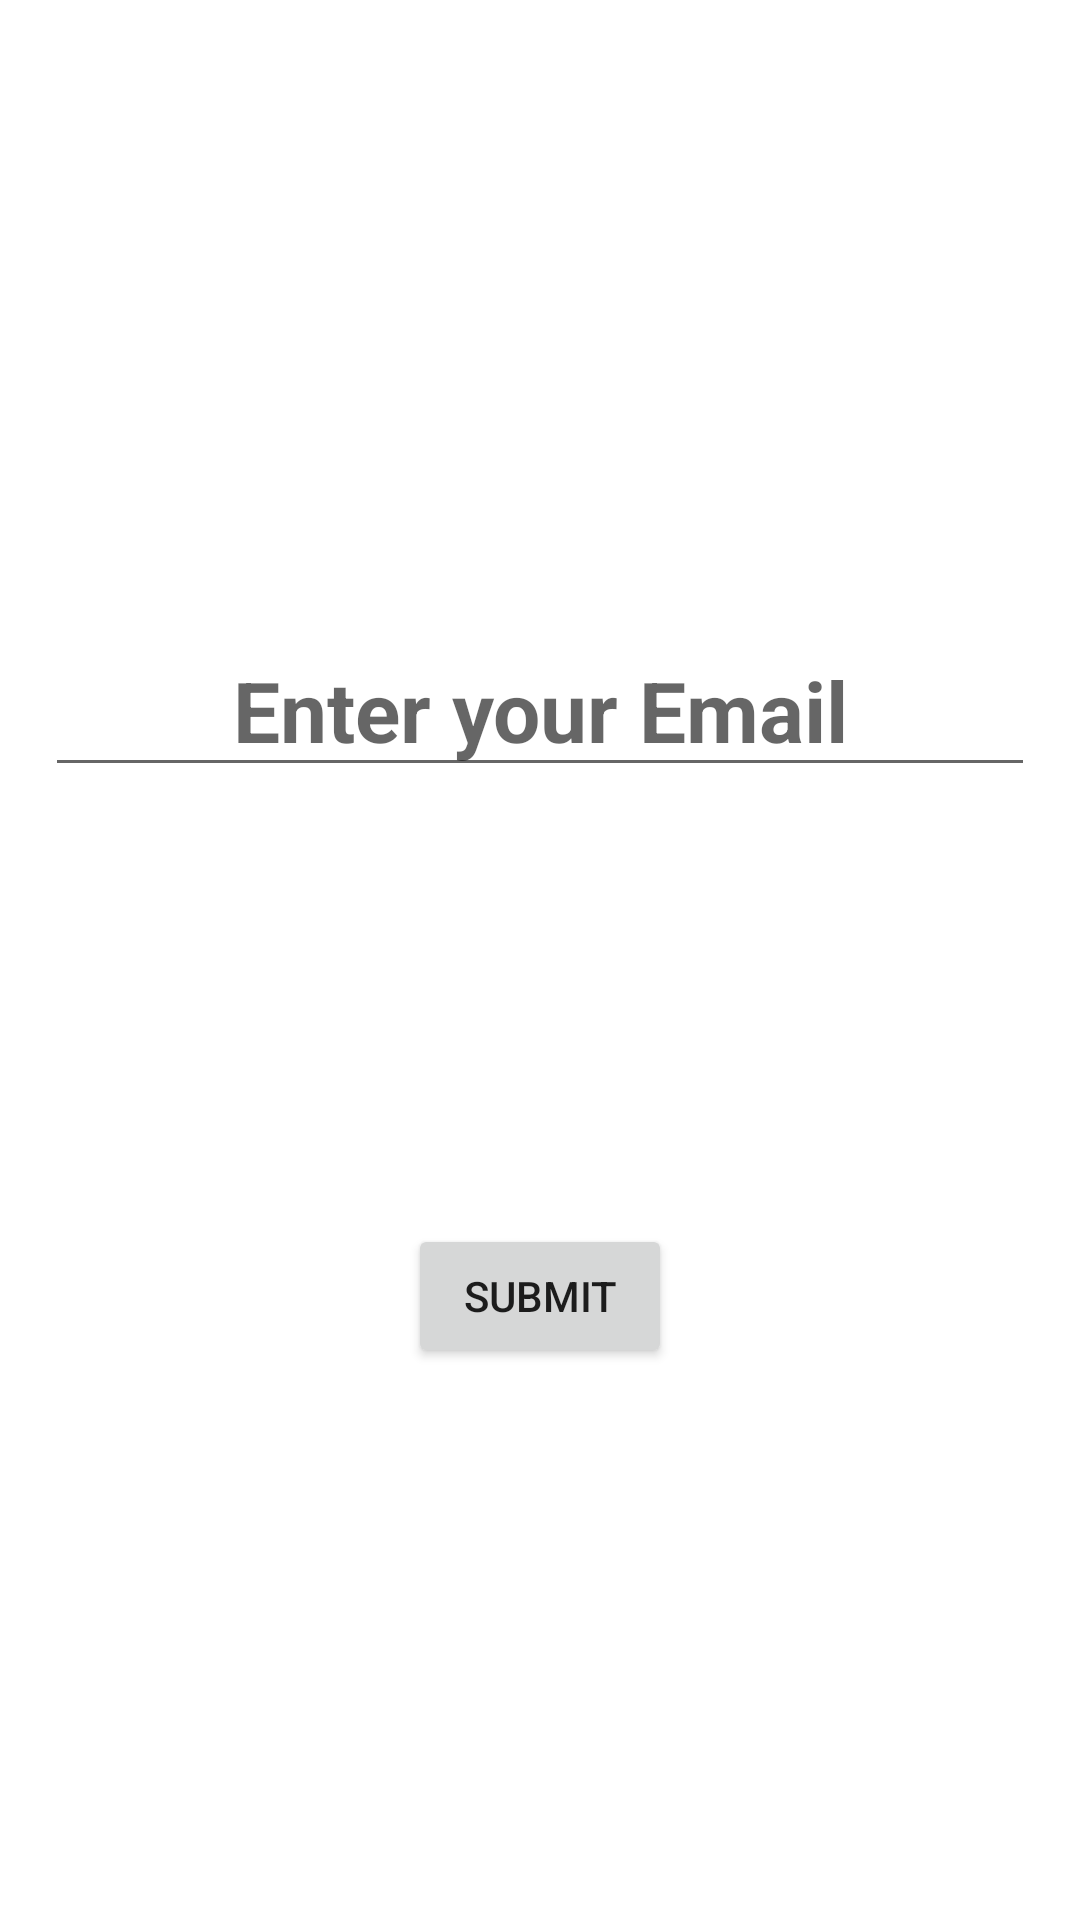

Android layout source for this screen:
<!-- AndroidManifest.xml: application theme Theme.FragmentNavigationAnimationBinding -->
<!-- res/layout/fragment_email.xml -->
<?xml version="1.0" encoding="utf-8"?>
<androidx.constraintlayout.widget.ConstraintLayout xmlns:android="http://schemas.android.com/apk/res/android"
    xmlns:app="http://schemas.android.com/apk/res-auto"
    xmlns:tools="http://schemas.android.com/tools"
    android:id="@+id/frameLayout2"
    android:layout_width="match_parent"
    android:layout_height="match_parent"
    tools:context=".EmailFragment">

    <EditText
        android:id="@+id/emailEdit"
        android:layout_width="wrap_content"
        android:layout_height="wrap_content"
        android:layout_marginTop="208dp"
        android:ems="10"
        android:inputType="textEmailAddress"
        android:hint="Enter your Email"
        android:textStyle="bold"
        android:textSize="28sp"
        android:gravity="center"
        app:layout_constraintEnd_toEndOf="parent"
        app:layout_constraintStart_toStartOf="parent"
        app:layout_constraintTop_toTopOf="parent" />

    <Button
        android:id="@+id/submitBtn"
        android:layout_width="wrap_content"
        android:layout_height="wrap_content"
        android:layout_marginBottom="184dp"
        android:text="Submit"
        app:layout_constraintBottom_toBottomOf="parent"
        app:layout_constraintEnd_toEndOf="parent"
        app:layout_constraintStart_toStartOf="parent" />

</androidx.constraintlayout.widget.ConstraintLayout>
<!-- resources referenced by this layout -->
<resources>
  <style name="Theme.FragmentNavigationAnimationBinding" parent="Theme.MaterialComponents.DayNight.DarkActionBar">
          
          <item name="colorPrimary">@color/purple_500</item>
          <item name="colorPrimaryVariant">@color/purple_700</item>
          <item name="colorOnPrimary">@color/white</item>
          
          <item name="colorSecondary">@color/teal_200</item>
          <item name="colorSecondaryVariant">@color/teal_700</item>
          <item name="colorOnSecondary">@color/black</item>
          
          <item name="android:statusBarColor" tools:targetApi="l">?attr/colorPrimaryVariant</item>
          
      </style>
  <!-- not gathered from this repository: default colours our renderer supplied (Android Studio template values) -->
  <color name="purple_500">#FF6200EE</color>
  <color name="purple_700">#FF3700B3</color>
  <color name="teal_200">#FF03DAC5</color>
  <color name="teal_700">#FF018786</color>
  <color name="black">#FF000000</color>
  <color name="white">#FFFFFFFF</color>
</resources>
